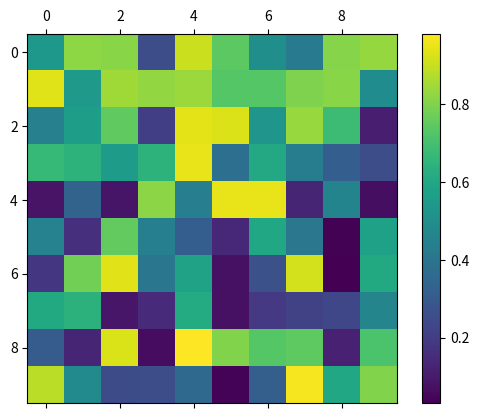

Recreate this plot in Python.
import numpy as np
import matplotlib.pyplot as plt
import matplotlib.animation as animation

# Parameters for synthetic data
num_frames = 100  # Number of frames in the animation
data_size = (10, 10)  # Size of the heatmap

# Generate synthetic data
data = np.random.rand(num_frames, data_size[0], data_size[1])

# Create a figure and axes
fig, ax = plt.subplots()
cax = ax.matshow(data[0], cmap="viridis")

# Add a colorbar
fig.colorbar(cax)


# Function to update the heatmap
def update(frame):
    cax.set_data(data[frame])
    return [cax]


# Create the animation
ani = animation.FuncAnimation(fig, update, frames=num_frames, blit=True)

# Display the animation
plt.show()

# Save the animation
# ani.save('animated_heatmap.mp4', writer='ffmpeg')
